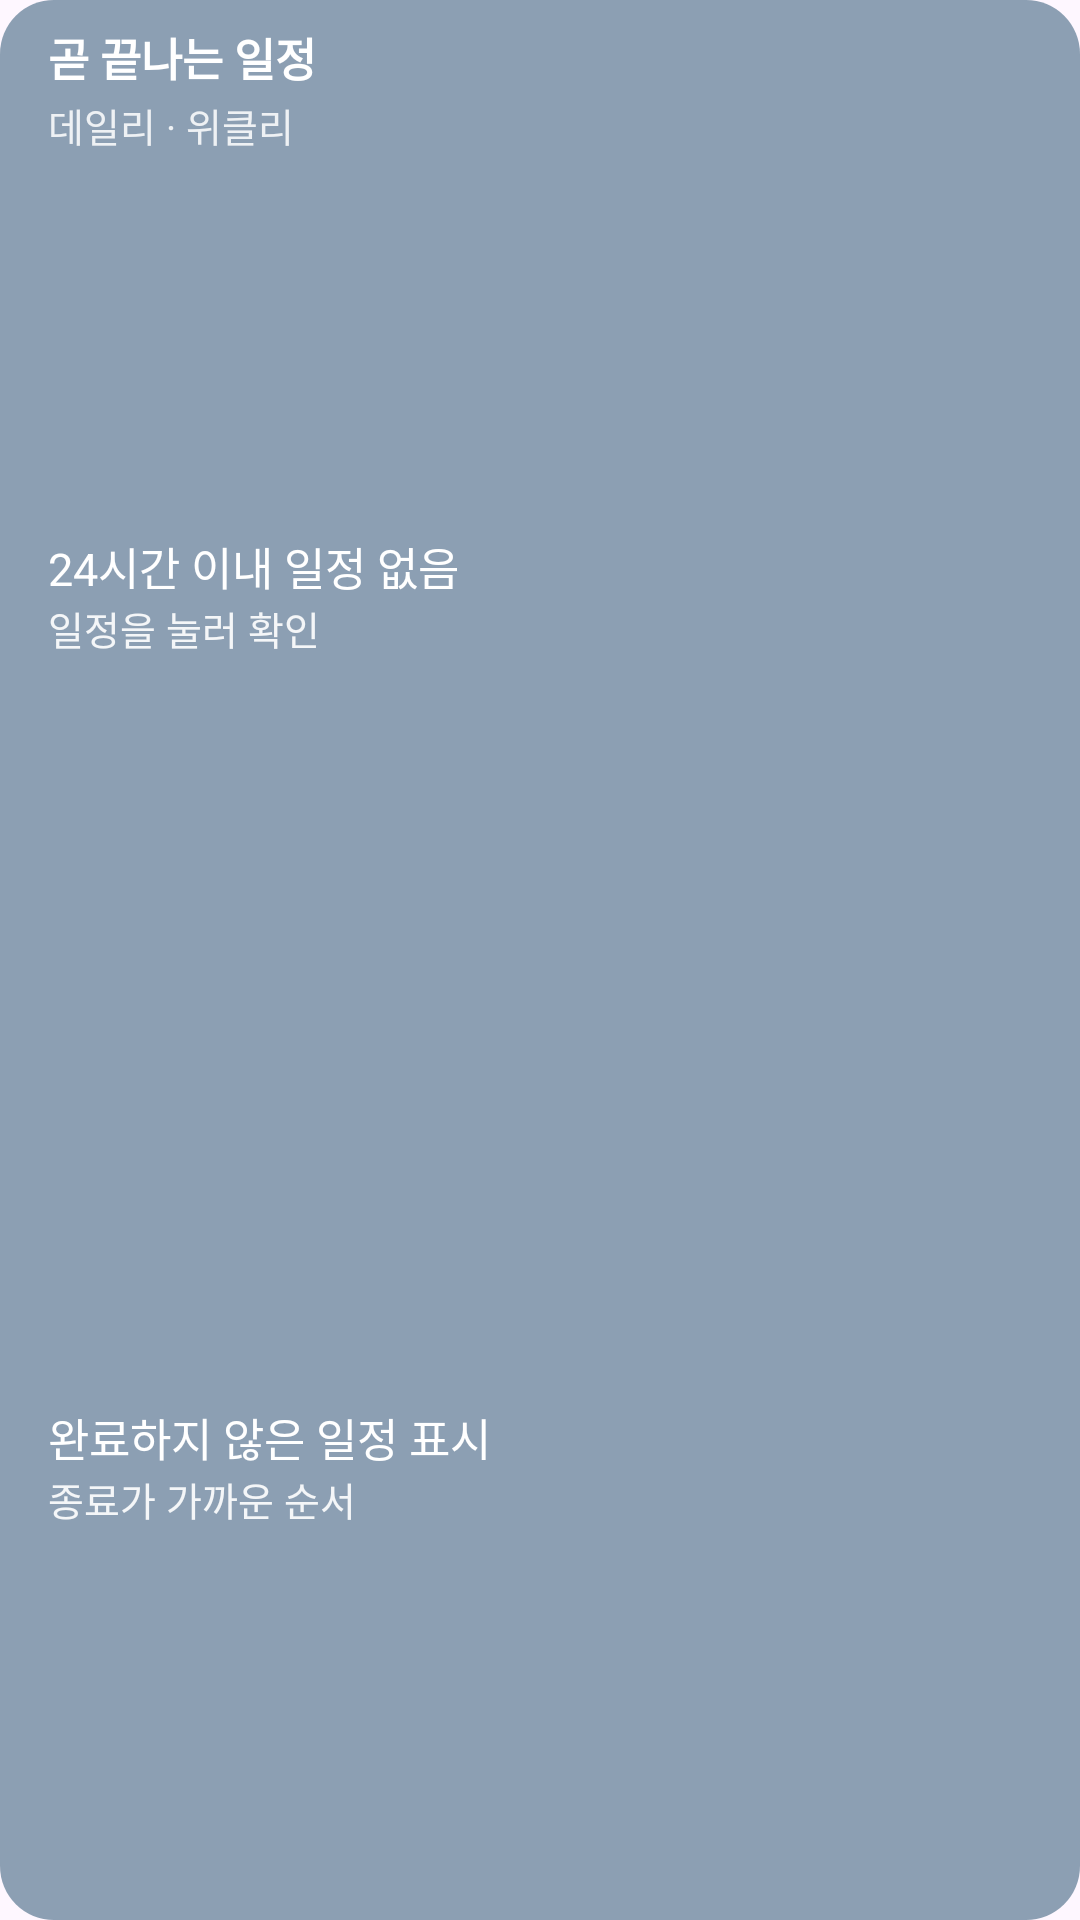

Layout XML and referenced resources for this Android screen:
<!-- AndroidManifest.xml: application theme Theme.HomeworkTracker -->
<!-- res/layout/widget_lock_screen.xml -->
<?xml version="1.0" encoding="utf-8"?>
<LinearLayout xmlns:android="http://schemas.android.com/apk/res/android" android:id="@+id/lockWidgetRoot" android:layout_width="match_parent" android:layout_height="match_parent" android:orientation="vertical"  android:background="@drawable/lock_widget_background">
    <LinearLayout android:layout_width="match_parent" android:layout_height="match_parent" android:orientation="vertical" android:paddingHorizontal="16dp" android:paddingVertical="8dp">
    <TextView android:id="@+id/lockWidgetTitle" android:layout_width="match_parent" android:layout_height="wrap_content" android:text="곧 끝나는 일정" android:textSize="15sp" android:textStyle="bold" android:textColor="#FFFFFF" android:singleLine="true"/>
    <TextView android:id="@+id/lockWidgetProgress" android:layout_width="match_parent" android:layout_height="wrap_content" android:text="데일리 · 위클리" android:textSize="13sp" android:textColor="#D9FFFFFF" android:singleLine="true" android:layout_marginTop="2dp"/>
    <LinearLayout android:id="@+id/lockWidgetFirst" android:layout_width="match_parent" android:layout_height="0dp" android:layout_weight="1" android:orientation="vertical" android:gravity="center_vertical" android:paddingTop="4dp">
        <TextView android:id="@+id/lockWidgetFirstTitle" android:layout_width="match_parent" android:layout_height="wrap_content" android:text="24시간 이내 일정 없음" android:textSize="15sp" android:textColor="#FFFFFF" android:maxLines="1" android:ellipsize="end"/>
        <TextView android:id="@+id/lockWidgetFirstTime" android:layout_width="match_parent" android:layout_height="wrap_content" android:text="일정을 눌러 확인" android:textSize="13sp" android:textColor="#E6FFFFFF" android:maxLines="1" android:ellipsize="end"/>
    </LinearLayout>
    <LinearLayout android:id="@+id/lockWidgetSecond" android:layout_width="match_parent" android:layout_height="0dp" android:layout_weight="1" android:orientation="vertical" android:gravity="center_vertical" android:paddingTop="4dp">
        <TextView android:id="@+id/lockWidgetSecondTitle" android:layout_width="match_parent" android:layout_height="wrap_content" android:text="완료하지 않은 일정 표시" android:textSize="15sp" android:textColor="#FFFFFF" android:maxLines="1" android:ellipsize="end"/>
        <TextView android:id="@+id/lockWidgetSecondTime" android:layout_width="match_parent" android:layout_height="wrap_content" android:text="종료가 가까운 순서" android:textSize="13sp" android:textColor="#E6FFFFFF" android:maxLines="1" android:ellipsize="end"/>
    </LinearLayout>
</LinearLayout>
</LinearLayout>
<!-- resources referenced by this layout -->
<resources>
  <!-- drawable lock_widget_background (drawable) -->
  <shape xmlns:android="http://schemas.android.com/apk/res/android" android:shape="rectangle"><solid android:color="#99426780"/><corners android:radius="18dp"/></shape>
  <style name="Theme.HomeworkTracker" parent="Base.Theme.HomeworkTracker" />
  <style name="Base.Theme.HomeworkTracker" parent="Theme.Material3.DayNight.NoActionBar">
          <item name="android:textColor">#000000</item>
          <item name="colorOnSurface">#000000</item>
          <item name="android:editTextColor">#000000</item>
      </style>
</resources>
